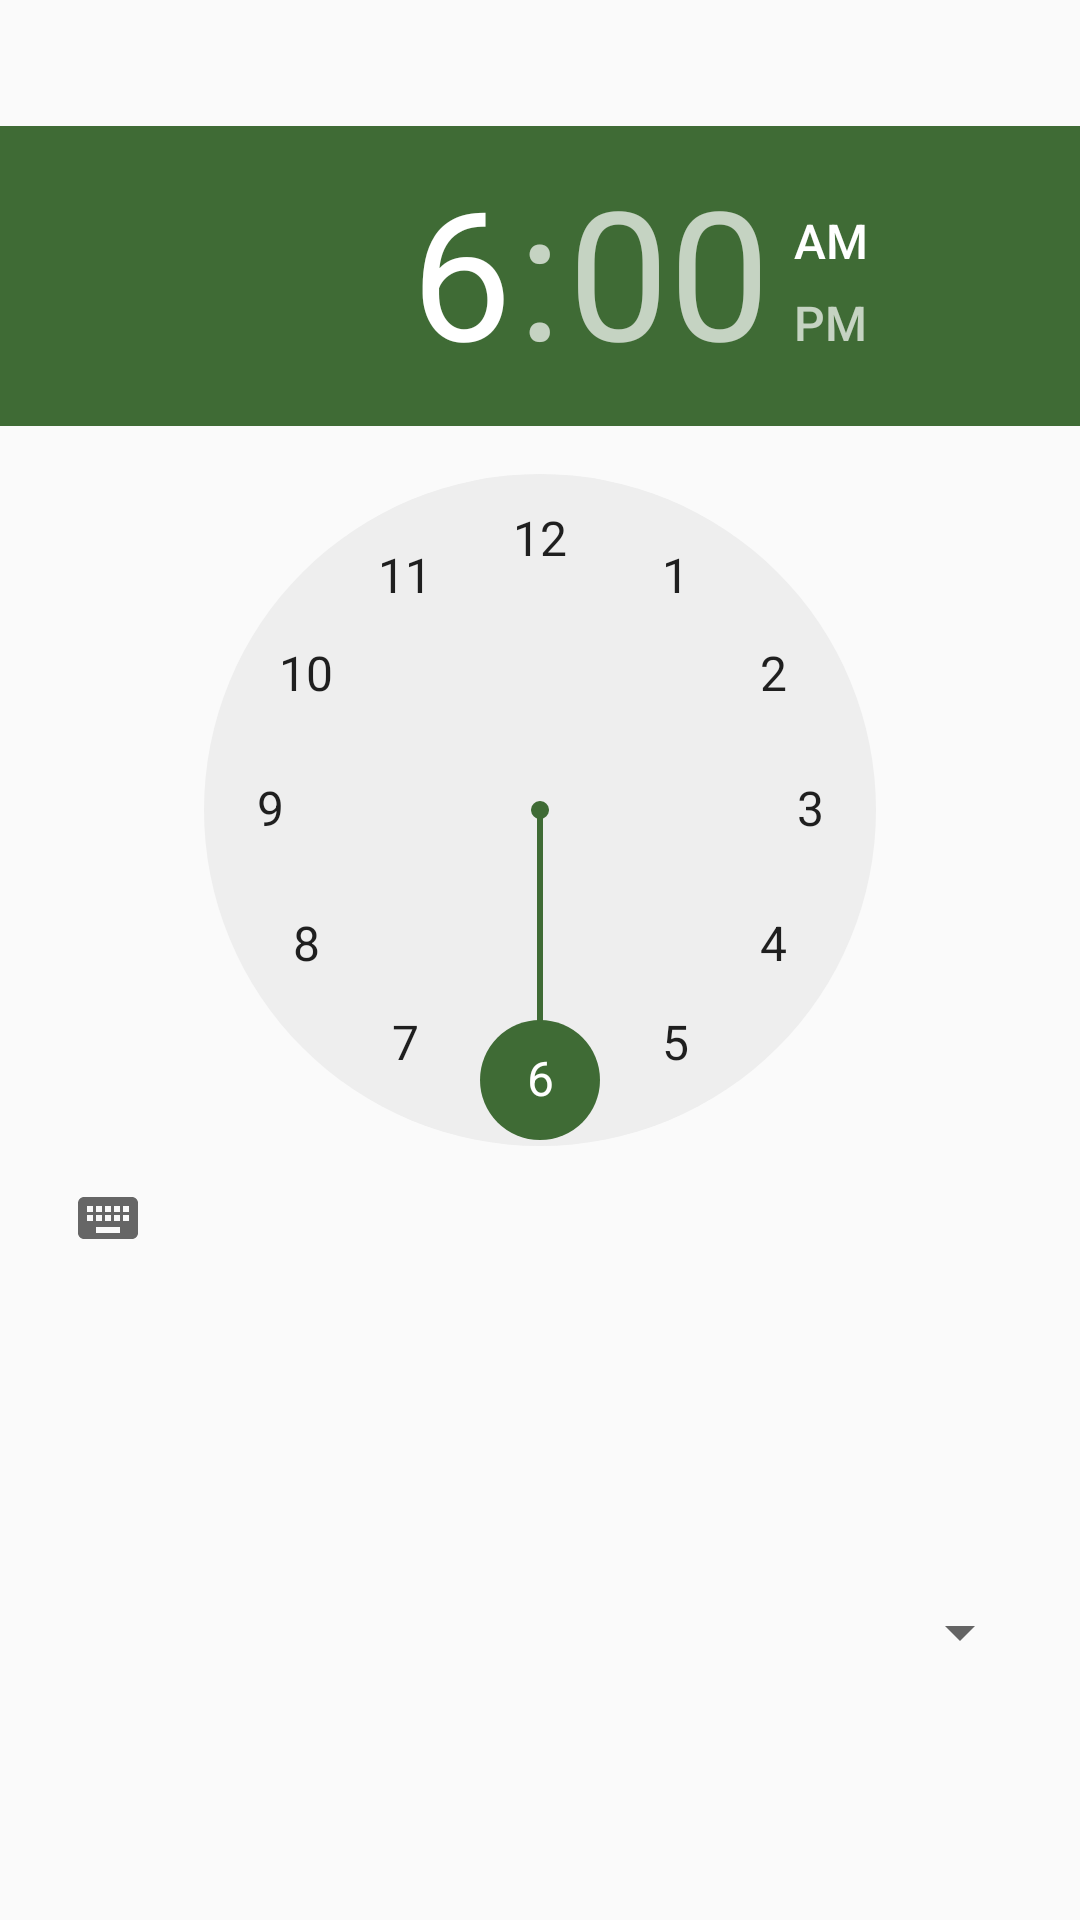

This screen was rendered from an Android layout file. Write that file and the resources it references.
<!-- AndroidManifest.xml: application theme AppTheme -->
<!-- res/layout/fragment_profile_scheduler.xml -->
<?xml version="1.0" encoding="utf-8"?>
<LinearLayout xmlns:android="http://schemas.android.com/apk/res/android"
    android:layout_width="match_parent"
    android:layout_height="match_parent"
    android:orientation="vertical">

    <TimePicker
        android:id="@+id/timePicker"
        android:layout_width="match_parent"
        android:layout_height="0dp"
        android:layout_marginTop="42dp"
        android:layout_weight="5" />

    <Spinner
        android:id="@+id/profileSpinner"
        style="@style/AppTheme.Spinner"
        android:layout_width="match_parent"
        android:layout_height="96dp"
        android:layout_marginBottom="48dp" />

</LinearLayout>
<!-- resources referenced by this layout -->
<resources>
  <style name="AppTheme.Spinner">
          <item name="android:layout_marginLeft">16dp</item>
          <item name="android:layout_marginRight">16dp</item>
      </style>
  <style name="AppTheme" parent="Theme.AppCompat.Light.NoActionBar">
          
          <item name="colorPrimary">@color/ColorPrimary</item>
          <item name="colorPrimaryDark">@color/ColorPrimaryDark</item>
          <item name="colorButtonNormal">@color/ColorPrimary</item>
          <item name="colorAccent">@color/ColorPrimaryDark</item>
          <item name="android:colorAccent">@color/ColorPrimaryDark</item>
      </style>
  <color name="ColorPrimary">#518744</color>
  <color name="ColorPrimaryDark">#3f6b35</color>
</resources>
